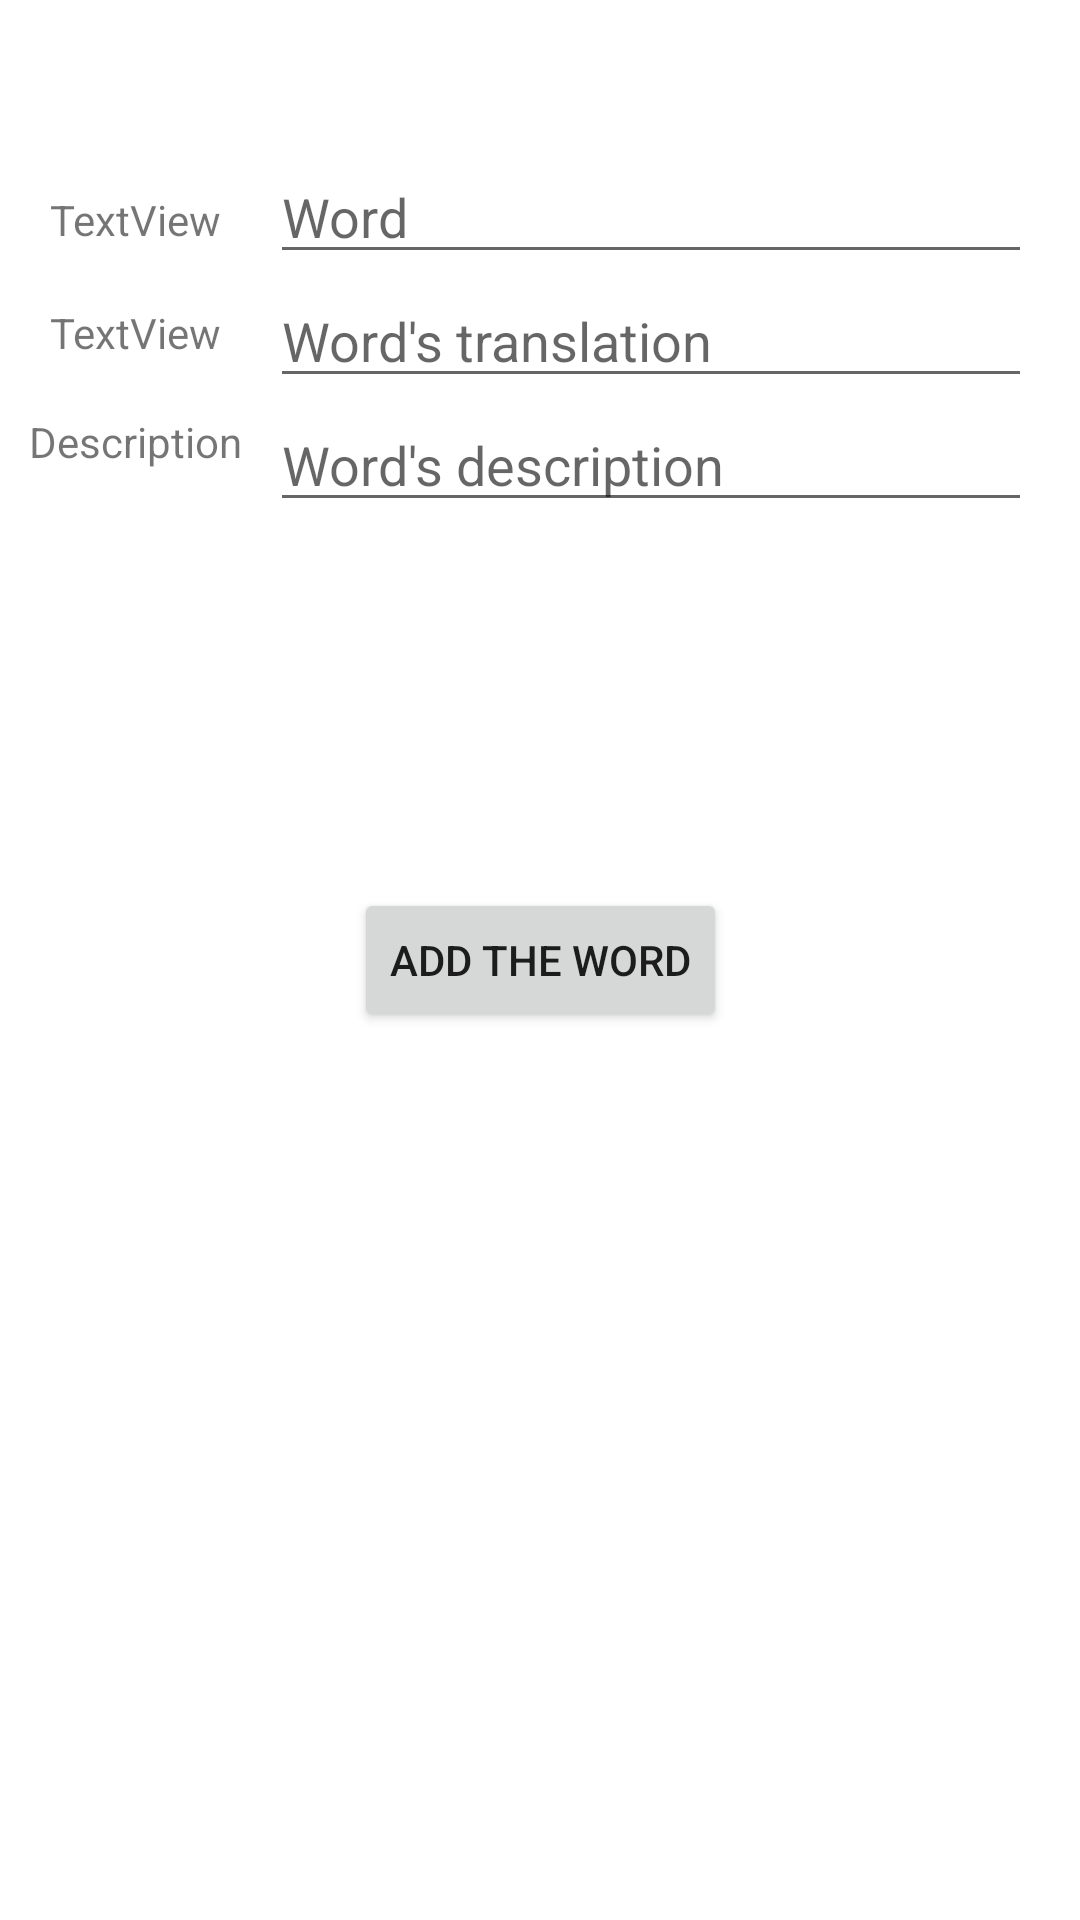

The Android layout XML behind this screen, and the referenced resources:
<!-- AndroidManifest.xml: application theme Theme.VocabularyApp -->
<!-- res/layout/fragment_add_word.xml -->
<?xml version="1.0" encoding="utf-8"?>
<androidx.constraintlayout.widget.ConstraintLayout xmlns:android="http://schemas.android.com/apk/res/android"
    xmlns:app="http://schemas.android.com/apk/res-auto"
    xmlns:tools="http://schemas.android.com/tools"
    android:layout_width="match_parent"
    android:layout_height="match_parent"
    tools:context=".fragments.add.AddWordFragment">

    

    <TextView
        android:id="@+id/descriptionTv"
        android:layout_width="wrap_content"
        android:layout_height="wrap_content"
        android:layout_marginTop="5dp"
        android:text="Description"
        app:layout_constraintEnd_toStartOf="@+id/addWordDescription"
        app:layout_constraintStart_toStartOf="parent"
        app:layout_constraintTop_toTopOf="@+id/addWordDescription" />

    <TextView
        android:id="@+id/languageTwo"
        android:layout_width="wrap_content"
        android:layout_height="wrap_content"
        android:layout_marginTop="10dp"
        android:text="TextView"
        app:layout_constraintEnd_toStartOf="@+id/addWordLanguageTwo"
        app:layout_constraintStart_toStartOf="parent"
        app:layout_constraintTop_toTopOf="@+id/addWordLanguageTwo" />

    <TextView
        android:id="@+id/languageOne"
        android:layout_width="wrap_content"
        android:layout_height="wrap_content"
        android:layout_marginTop="5dp"
        android:text="TextView"
        app:layout_constraintBottom_toTopOf="@+id/addWordLanguageTwo"
        app:layout_constraintEnd_toStartOf="@+id/addWordLanguageOne"
        app:layout_constraintStart_toStartOf="parent"
        app:layout_constraintTop_toTopOf="@+id/addWordLanguageOne" />

    <EditText
        android:id="@+id/addWordDescription"
        android:layout_width="match_parent"
        android:layout_height="wrap_content"
        android:layout_marginStart="90dp"
        android:layout_marginLeft="90dp"
        android:layout_marginEnd="16dp"
        android:layout_marginRight="16dp"
        android:ems="10"
        android:hint="Word's description"
        android:inputType="text"
        app:layout_constraintEnd_toEndOf="parent"
        app:layout_constraintHorizontal_bias="0.0"
        app:layout_constraintStart_toStartOf="parent"
        app:layout_constraintTop_toBottomOf="@+id/addWordLanguageTwo" />

    <EditText
        android:id="@+id/addWordLanguageTwo"
        android:layout_width="match_parent"
        android:layout_height="wrap_content"
        android:layout_marginStart="90dp"
        android:layout_marginLeft="90dp"
        android:layout_marginEnd="16dp"
        android:layout_marginRight="16dp"
        android:ems="10"
        android:hint="Word's translation"
        android:inputType="text"
        app:layout_constraintEnd_toEndOf="parent"
        app:layout_constraintHorizontal_bias="0.0"
        app:layout_constraintStart_toStartOf="parent"
        app:layout_constraintTop_toBottomOf="@+id/addWordLanguageOne" />

    <EditText

        android:id="@+id/addWordLanguageOne"
        android:layout_width="match_parent"
        android:layout_height="wrap_content"
        android:layout_marginStart="90dp"
        android:layout_marginLeft="90dp"
        android:layout_marginTop="50dp"
        android:layout_marginEnd="16dp"
        android:layout_marginRight="16dp"
        android:ems="10"
        android:hint="Word"
        android:inputType="text"
        app:layout_constraintEnd_toEndOf="parent"
        app:layout_constraintStart_toStartOf="parent"
        app:layout_constraintTop_toTopOf="parent" />

    <Button
        android:id="@+id/add_button"
        android:layout_width="wrap_content"
        android:layout_height="wrap_content"
        android:text="@string/addWord"
        app:layout_constraintBottom_toBottomOf="parent"
        app:layout_constraintEnd_toEndOf="parent"
        app:layout_constraintStart_toStartOf="parent"
        app:layout_constraintTop_toTopOf="parent" />

</androidx.constraintlayout.widget.ConstraintLayout>
<!-- resources referenced by this layout -->
<resources>
  <string name="addWord">Add the word</string>
  <style name="Theme.VocabularyApp" parent="Theme.MaterialComponents.DayNight.NoActionBar">
          
          <item name="colorPrimary">@color/button_color</item>=
          
          <item name="colorSecondary">@color/floating_button_color</item>
  
          <item name="android:navigationBarColor" tools:targetApi="l">@color/colorPrimaryDark</item>
          <item name="toolbarStyle">@style/ToolbarTheme</item>
      </style>
  <color name="button_color">#4bacb8</color>
  <color name="floating_button_color">#4bacb8</color>
  <color name="colorPrimaryDark">#4bacb8</color>
  <style name="ToolbarTheme" parent="Widget.AppCompat.Toolbar">
          <item name="android:background">@color/colorPrimary</item>
      </style>
  <color name="colorPrimary">#80deea</color>
</resources>
